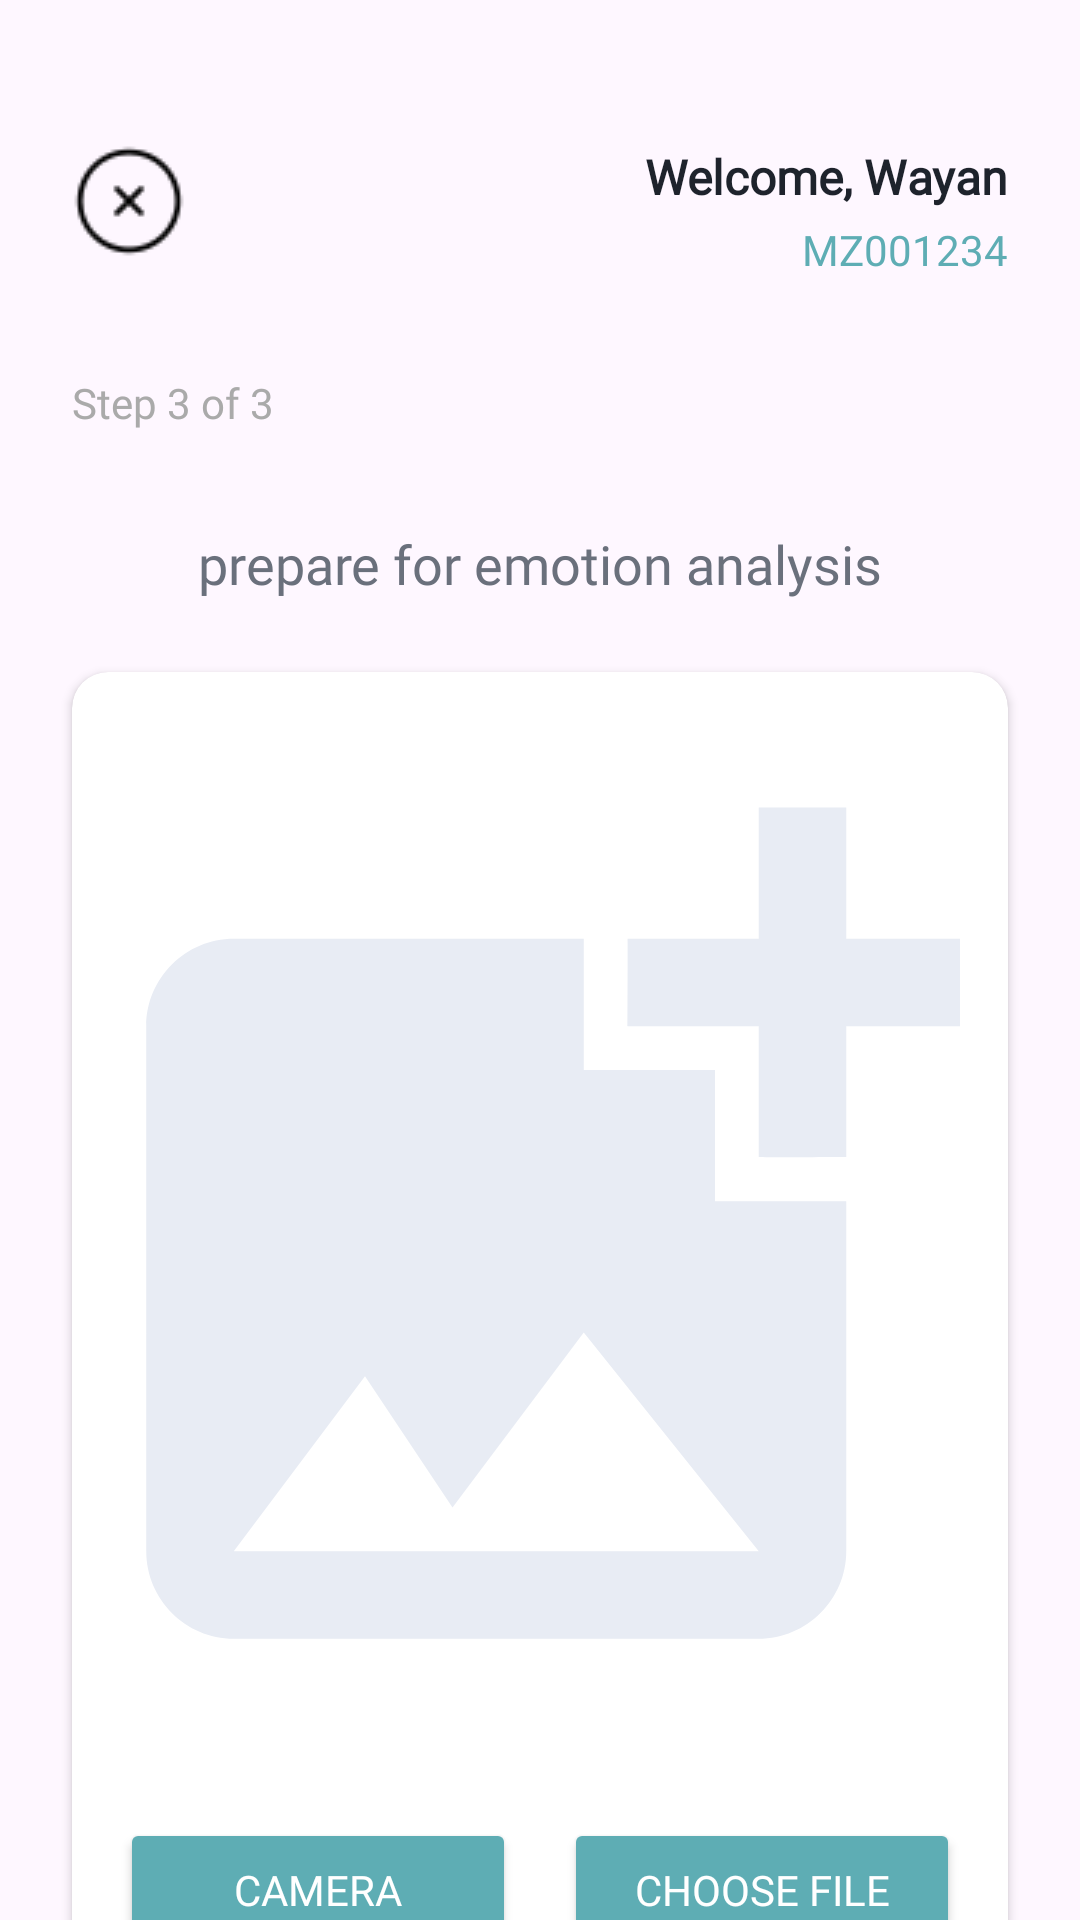

Here is an Android app screen rendered from its layout file. Give the layout XML and the strings, colors and styles it references.
<!-- AndroidManifest.xml: application theme Theme.SenseVisor -->
<!-- res/layout/activity_question_third.xml -->
<?xml version="1.0" encoding="utf-8"?>
<androidx.constraintlayout.widget.ConstraintLayout xmlns:android="http://schemas.android.com/apk/res/android"
    xmlns:app="http://schemas.android.com/apk/res-auto"
    xmlns:tools="http://schemas.android.com/tools"
    android:id="@+id/main"
    android:layout_width="match_parent"
    android:layout_height="match_parent"
    tools:context=".ui.QuestionThirdActivity">

    
    <ImageButton
        android:id="@+id/btnLogout"
        android:layout_width="wrap_content"
        android:layout_height="wrap_content"
        android:layout_marginTop="48dp"
        android:layout_marginStart="24dp"
        android:background="@android:color/transparent"
        android:contentDescription="@string/logout"
        android:src="@drawable/ic_close"
        app:layout_constraintTop_toTopOf="parent"
        app:layout_constraintStart_toStartOf="parent"/>

    
    <TextView
        android:id="@+id/tvWelcome"
        android:layout_width="wrap_content"
        android:layout_height="wrap_content"
        android:text="@string/welcome_wayan"
        android:textColor="@color/kindablack"
        android:textStyle="bold"
        android:fontFamily="@font/lexenddecasemibold"
        android:textSize="16sp"
        android:layout_marginTop="48dp"
        android:layout_marginEnd="24dp"
        app:layout_constraintTop_toTopOf="parent"
        app:layout_constraintEnd_toEndOf="parent" />

    
    <TextView
        android:id="@+id/tvUserId"
        android:layout_width="wrap_content"
        android:layout_height="wrap_content"
        android:text="@string/mz001234"
        android:textColor="@color/kindablue"
        android:fontFamily="@font/lexenddecaregular"
        android:textSize="14sp"
        android:layout_marginTop="4dp"
        app:layout_constraintTop_toBottomOf="@id/tvWelcome"
        app:layout_constraintEnd_toEndOf="@id/tvWelcome" />

    
    <TextView
        android:id="@+id/tvStep"
        android:layout_width="wrap_content"
        android:layout_height="wrap_content"
        android:layout_marginStart="24dp"
        android:layout_marginTop="32dp"
        android:fontFamily="@font/lexenddecaregular"
        android:text="@string/step_3_of_3"
        android:textColor="@android:color/darker_gray"
        android:textSize="14sp"
        app:layout_constraintStart_toStartOf="parent"
        app:layout_constraintTop_toBottomOf="@id/tvUserId" />

    
    <TextView
        android:id="@+id/tvPrepare"
        android:layout_width="wrap_content"
        android:layout_height="wrap_content"
        android:layout_marginTop="32dp"
        android:fontFamily="@font/lexenddecaregular"
        android:text="@string/prepare_for_emotion_analysis"
        android:textAlignment="center"
        android:textColor="@color/grey"
        android:textSize="18sp"
        app:layout_constraintEnd_toEndOf="parent"
        app:layout_constraintStart_toStartOf="parent"
        app:layout_constraintTop_toBottomOf="@id/tvStep" />

    
    <androidx.cardview.widget.CardView
        android:id="@+id/cardContainer"
        android:layout_width="0dp"
        android:layout_height="wrap_content"
        android:layout_margin="24dp"
        app:cardCornerRadius="12dp"
        app:cardElevation="2dp"
        app:layout_constraintEnd_toEndOf="parent"
        app:layout_constraintStart_toStartOf="parent"
        app:layout_constraintTop_toBottomOf="@id/tvPrepare">

        <androidx.constraintlayout.widget.ConstraintLayout
            android:layout_width="match_parent"
            android:layout_height="wrap_content"
            android:padding="16dp">

            
            <ImageView
                android:id="@+id/imgPreview"
                android:layout_width="0dp"
                android:layout_height="350dp"
                android:contentDescription="@string/lorem_ipsum_dolor"
                android:scaleType="centerCrop"
                android:src="@drawable/ic_add_photo"
                app:layout_constraintEnd_toEndOf="parent"
                app:layout_constraintStart_toStartOf="parent"
                app:layout_constraintTop_toTopOf="parent" />

            
            <Button
                android:id="@+id/btnCamera"
                android:layout_width="0dp"
                android:layout_height="wrap_content"
                android:layout_marginTop="16dp"
                android:layout_marginEnd="8dp"
                android:backgroundTint="@color/kindablue"
                android:fontFamily="@font/lexenddecaregular"
                android:text="@string/camera"
                android:textColor="@android:color/white"
                app:cornerRadius="8dp"
                app:layout_constraintEnd_toStartOf="@id/btnChoose"
                app:layout_constraintStart_toStartOf="parent"
                app:layout_constraintTop_toBottomOf="@id/imgPreview" />

            
            <Button
                android:id="@+id/btnChoose"
                android:layout_width="0dp"
                android:layout_height="wrap_content"
                android:layout_marginStart="8dp"
                android:layout_marginTop="16dp"
                android:backgroundTint="@color/kindablue"
                android:fontFamily="@font/lexenddecaregular"
                android:text="@string/choose_file"
                android:textColor="@android:color/white"
                app:cornerRadius="8dp"
                app:layout_constraintEnd_toEndOf="parent"
                app:layout_constraintStart_toEndOf="@id/btnCamera"
                app:layout_constraintTop_toBottomOf="@id/imgPreview" />

            
            <Button
                android:id="@+id/btnAnalyze"
                android:layout_width="0dp"
                android:layout_height="wrap_content"
                android:layout_marginTop="34dp"
                android:backgroundTint="@color/kindablue"
                android:fontFamily="@font/lexenddecaregular"
                android:text="@string/analyze"
                android:textColor="@android:color/white"
                app:cornerRadius="8dp"
                app:layout_constraintEnd_toEndOf="parent"
                app:layout_constraintStart_toStartOf="parent"
                app:layout_constraintTop_toBottomOf="@id/btnCamera" />
        </androidx.constraintlayout.widget.ConstraintLayout>

    </androidx.cardview.widget.CardView>

</androidx.constraintlayout.widget.ConstraintLayout>
<!-- resources referenced by this layout -->
<resources>
  <color name="grey">#6A707C</color>
  <color name="kindablack">#1E232C</color>
  <color name="kindablue">#5EADB4</color>
  <!-- drawable ic_add_photo (drawable) -->
  <vector xmlns:android="http://schemas.android.com/apk/res/android" android:height="24dp" android:tint="#E8ECF4" android:viewportHeight="24" android:viewportWidth="24" android:width="24dp">
        
      <path android:fillColor="@android:color/white" android:pathData="M19,7v2.99s-1.99,0.01 -2,0L17,7h-3s0.01,-1.99 0,-2h3L17,2h2v3h3v2h-3zM16,11L16,8h-3L13,5L5,5c-1.1,0 -2,0.9 -2,2v12c0,1.1 0.9,2 2,2h12c1.1,0 2,-0.9 2,-2v-8h-3zM5,19l3,-4 2,3 3,-4 4,5L5,19z"/>
      
  </vector>
  <!-- drawable ic_close: png bitmap (drawable, 805 bytes) -->
  <string name="analyze">Analyze</string>
  <string name="camera">Camera</string>
  <string name="choose_file">Choose File</string>
  <string name="logout">Logout</string>
  <string name="lorem_ipsum_dolor">Lorem Ipsum Dolor</string>
  <string name="mz001234">MZ001234</string>
  <string name="prepare_for_emotion_analysis">prepare for emotion analysis</string>
  <string name="step_3_of_3">Step 3 of 3</string>
  <string name="welcome_wayan">Welcome, Wayan</string>
  <style name="Theme.SenseVisor" parent="Base.Theme.SenseVisor" />
  <style name="Base.Theme.SenseVisor" parent="Theme.Material3.Light.NoActionBar">
          
          
      </style>
</resources>
